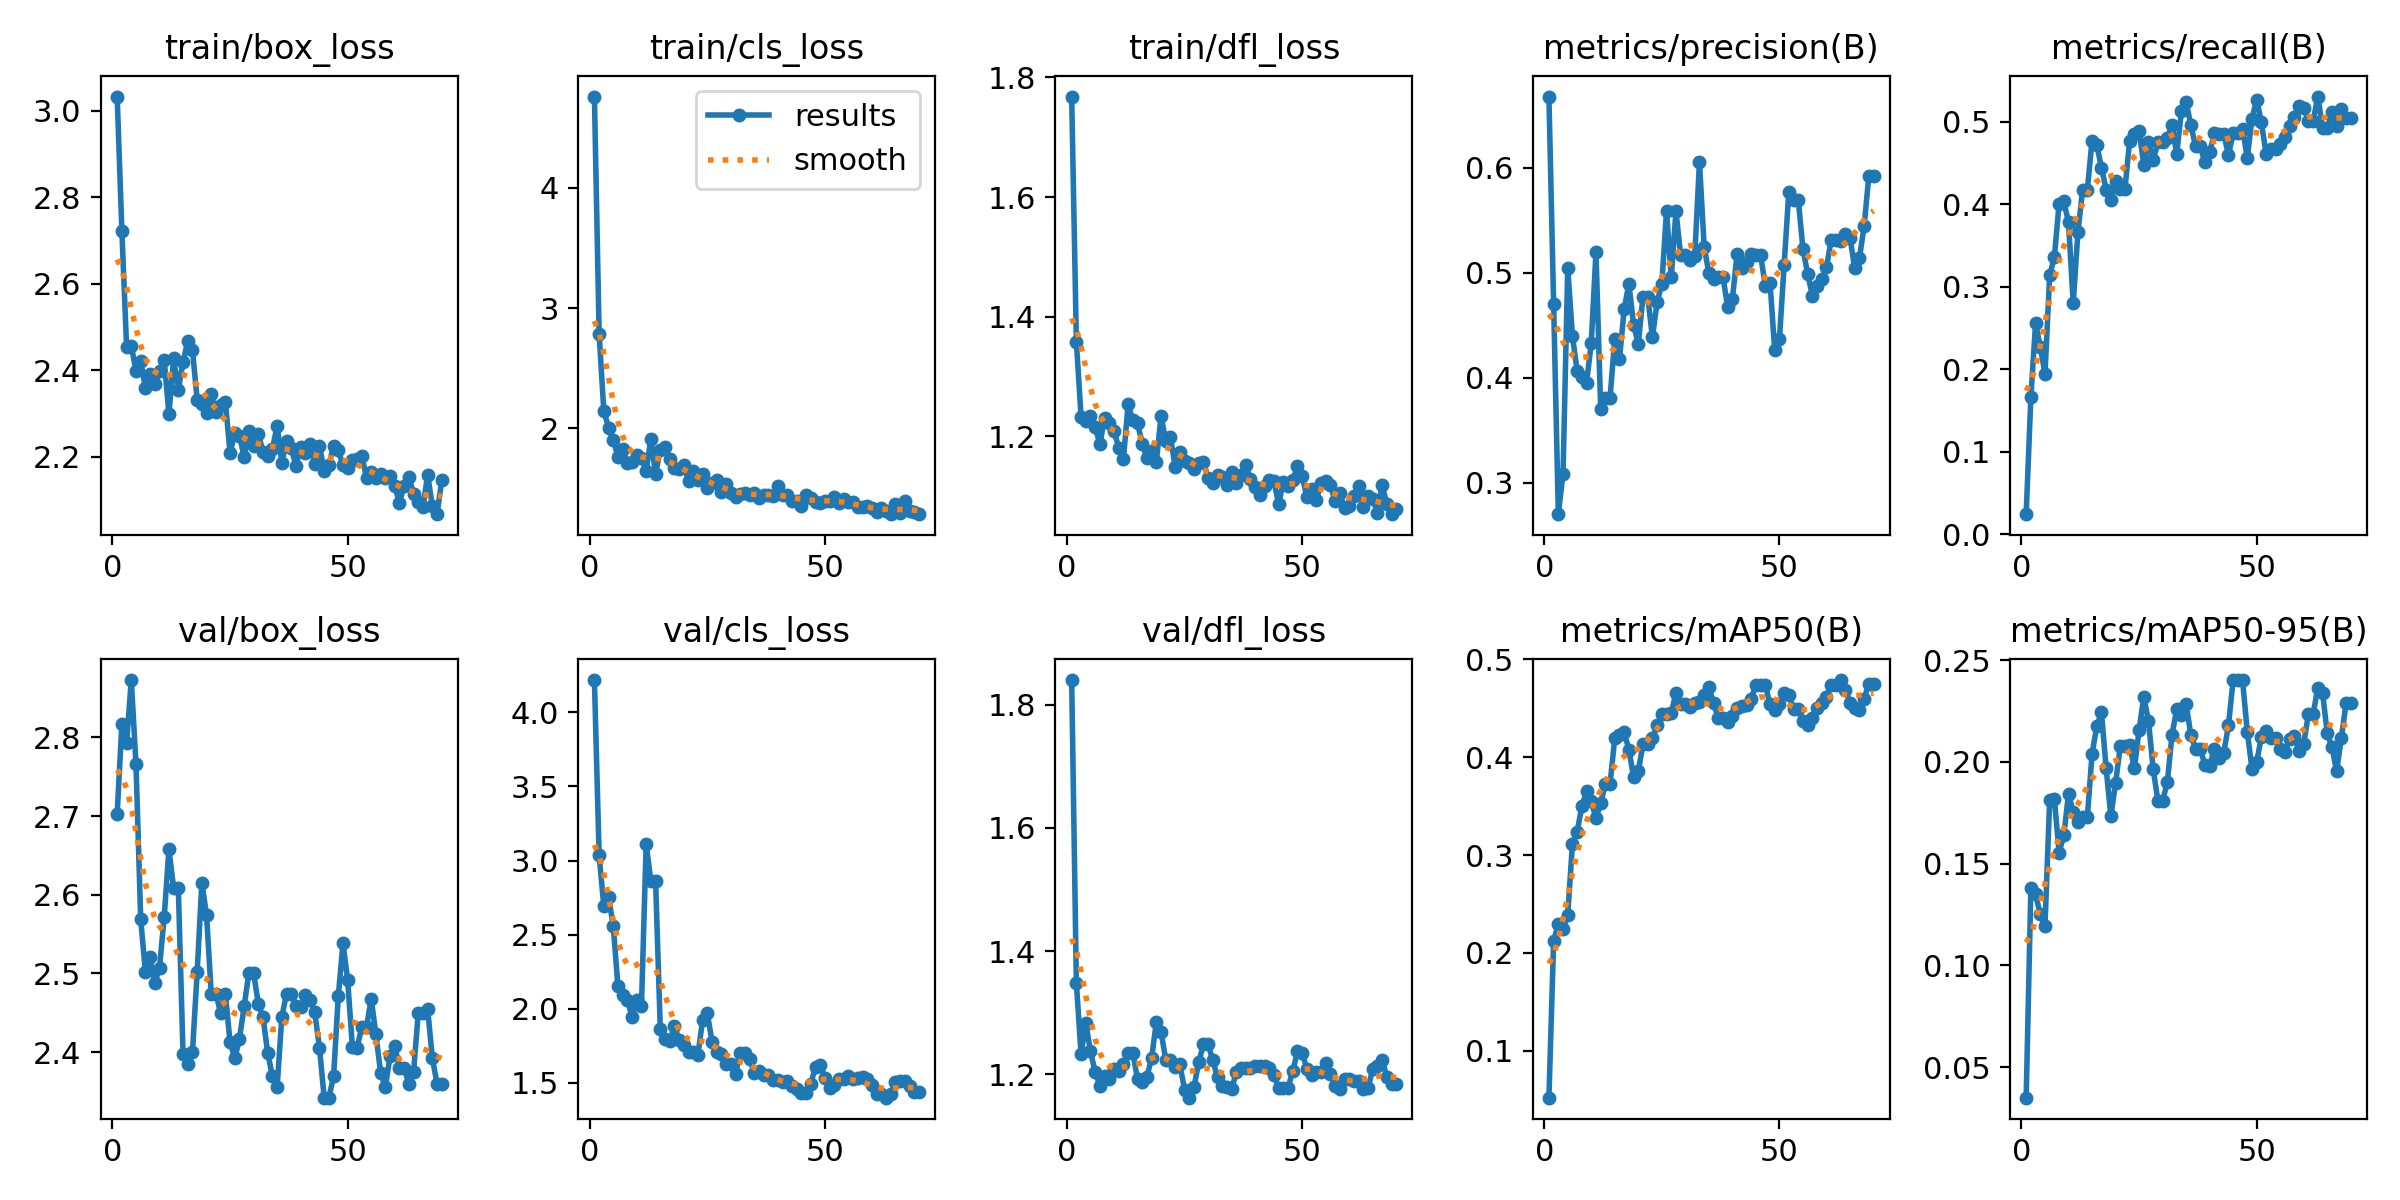

Values plotted in this chart, from the file beside it:
epoch, time, train/box_loss, train/cls_loss, train/dfl_loss, metrics/precision(B), metrics/recall(B), metrics/mAP50(B), metrics/mAP50-95(B), val/box_loss, val/cls_loss, val/dfl_loss, lr/pg0, lr/pg1, lr/pg2
1, 9.022, 3.033, 4.758, 1.768, 0.6677, 0.02443, 0.05199, 0.03492, 2.703, 4.217, 1.84, 0.09405, 4.8e-05, 4.8e-05
2, 17.11, 2.722, 2.783, 1.358, 0.4705, 0.1662, 0.2122, 0.138, 2.817, 3.034, 1.348, 0.0871, 0.0001035, 0.0001035
3, 25.28, 2.455, 2.144, 1.233, 0.2702, 0.2559, 0.2295, 0.1349, 2.793, 2.691, 1.233, 0.08016, 0.0001584, 0.0001584
4, 37.1, 2.456, 2.007, 1.226, 0.3088, 0.2271, 0.2244, 0.125, 2.873, 2.755, 1.284, 0.07321, 0.0002128, 0.0002128
5, 44.55, 2.398, 1.904, 1.234, 0.5044, 0.1944, 0.2391, 0.1195, 2.766, 2.559, 1.237, 0.06627, 0.0002666, 0.0002666
6, 52.64, 2.422, 1.764, 1.215, 0.4396, 0.3139, 0.3113, 0.1814, 2.569, 2.151, 1.204, 0.05932, 0.0003199, 0.0003199
7, 60.93, 2.359, 1.831, 1.187, 0.4067, 0.336, 0.3239, 0.1815, 2.502, 2.092, 1.182, 0.05237, 0.0003726, 0.0003726
8, 69.52, 2.392, 1.714, 1.231, 0.4007, 0.4007, 0.3497, 0.1554, 2.521, 2.059, 1.197, 0.04542, 0.0004248, 0.0004248
9, 79.73, 2.367, 1.723, 1.223, 0.395, 0.4034, 0.3651, 0.164, 2.488, 1.946, 1.193, 0.03848, 0.0004764, 0.0004764
10, 87.48, 2.398, 1.775, 1.21, 0.4332, 0.3779, 0.3549, 0.1843, 2.507, 2.062, 1.209, 0.03153, 0.0005274, 0.0005274
11, 97.37, 2.424, 1.755, 1.181, 0.5196, 0.28, 0.3376, 0.1754, 2.572, 2.021, 1.206, 0.02458, 0.0005779, 0.0005779
12, 107.7, 2.298, 1.645, 1.162, 0.3707, 0.3662, 0.353, 0.1706, 2.658, 3.112, 1.217, 0.01763, 0.0006278, 0.0006278
13, 119.6, 2.428, 1.914, 1.253, 0.3811, 0.4172, 0.3727, 0.1727, 2.608, 2.862, 1.235, 0.01068, 0.0006772, 0.0006772
14, 130.5, 2.355, 1.619, 1.227, 0.3811, 0.4172, 0.3727, 0.1727, 2.608, 2.862, 1.235, 0.003726, 0.0007261, 0.0007261
15, 138.2, 2.418, 1.822, 1.222, 0.4374, 0.4768, 0.4199, 0.2038, 2.398, 1.867, 1.193, 0.0007446, 0.0007446, 0.0007446
16, 149.5, 2.467, 1.842, 1.188, 0.4177, 0.472, 0.4224, 0.2175, 2.384, 1.796, 1.188, 0.0007406, 0.0007406, 0.0007406
17, 161.6, 2.447, 1.741, 1.164, 0.4656, 0.4443, 0.4256, 0.2244, 2.4, 1.783, 1.196, 0.0007366, 0.0007366, 0.0007366
18, 173.1, 2.332, 1.671, 1.175, 0.4896, 0.4176, 0.4077, 0.1969, 2.501, 1.883, 1.227, 0.0007327, 0.0007327, 0.0007327
19, 181.2, 2.323, 1.663, 1.158, 0.4502, 0.4047, 0.3797, 0.1734, 2.615, 1.792, 1.285, 0.0007287, 0.0007287, 0.0007287
20, 190.3, 2.302, 1.695, 1.234, 0.4325, 0.4279, 0.3858, 0.1895, 2.574, 1.759, 1.269, 0.0007248, 0.0007248, 0.0007248
21, 198.3, 2.344, 1.564, 1.193, 0.4773, 0.4185, 0.4133, 0.2078, 2.474, 1.712, 1.224, 0.0007208, 0.0007208, 0.0007208
22, 208, 2.304, 1.647, 1.199, 0.4773, 0.4185, 0.4133, 0.2078, 2.474, 1.712, 1.224, 0.0007168, 0.0007168, 0.0007168
23, 216, 2.32, 1.573, 1.149, 0.4385, 0.477, 0.4192, 0.2083, 2.449, 1.688, 1.212, 0.0007129, 0.0007129, 0.0007129
24, 225.7, 2.327, 1.623, 1.174, 0.4722, 0.4847, 0.4326, 0.1968, 2.473, 1.926, 1.216, 0.0007089, 0.0007089, 0.0007089
25, 236.2, 2.208, 1.5, 1.159, 0.489, 0.489, 0.4445, 0.2156, 2.413, 1.97, 1.175, 0.000705, 0.000705, 0.000705
26, 246.5, 2.254, 1.545, 1.156, 0.5589, 0.4478, 0.4442, 0.2321, 2.392, 1.779, 1.162, 0.000701, 0.000701, 0.000701
27, 265, 2.249, 1.571, 1.146, 0.4955, 0.4752, 0.4449, 0.2201, 2.417, 1.707, 1.179, 0.000697, 0.000697, 0.000697
28, 273.8, 2.199, 1.471, 1.155, 0.5586, 0.4534, 0.4657, 0.1965, 2.459, 1.694, 1.22, 0.0006931, 0.0006931, 0.0006931
29, 283.9, 2.259, 1.533, 1.157, 0.5166, 0.4752, 0.4549, 0.1809, 2.501, 1.627, 1.249, 0.0006891, 0.0006891, 0.0006891
30, 295.6, 2.224, 1.464, 1.131, 0.5166, 0.4752, 0.4549, 0.1809, 2.501, 1.627, 1.249, 0.0006852, 0.0006852, 0.0006852
31, 303.5, 2.253, 1.428, 1.123, 0.5124, 0.48, 0.4509, 0.1899, 2.461, 1.563, 1.223, 0.0006812, 0.0006812, 0.0006812
32, 313, 2.211, 1.458, 1.136, 0.5156, 0.4959, 0.455, 0.2134, 2.445, 1.702, 1.195, 0.0006772, 0.0006772, 0.0006772
33, 321.3, 2.201, 1.462, 1.132, 0.6055, 0.4607, 0.4568, 0.226, 2.399, 1.702, 1.182, 0.0006733, 0.0006733, 0.0006733
34, 331, 2.218, 1.449, 1.119, 0.5246, 0.5126, 0.4639, 0.2231, 2.369, 1.665, 1.179, 0.0006693, 0.0006693, 0.0006693
35, 338.4, 2.272, 1.46, 1.141, 0.4998, 0.5233, 0.4715, 0.2285, 2.355, 1.566, 1.176, 0.0006654, 0.0006654, 0.0006654
36, 346.1, 2.186, 1.418, 1.123, 0.4936, 0.496, 0.4552, 0.2134, 2.445, 1.582, 1.203, 0.0006614, 0.0006614, 0.0006614
37, 353.6, 2.236, 1.444, 1.135, 0.4956, 0.4703, 0.4404, 0.2066, 2.474, 1.555, 1.21, 0.0006574, 0.0006574, 0.0006574
38, 361.4, 2.221, 1.446, 1.152, 0.4956, 0.4703, 0.4404, 0.2066, 2.474, 1.555, 1.21, 0.0006535, 0.0006535, 0.0006535
39, 368.9, 2.179, 1.44, 1.129, 0.4676, 0.4505, 0.4359, 0.1984, 2.459, 1.517, 1.211, 0.0006495, 0.0006495, 0.0006495
40, 377.1, 2.221, 1.517, 1.115, 0.4752, 0.463, 0.442, 0.1982, 2.457, 1.523, 1.213, 0.0006456, 0.0006456, 0.0006456
41, 405, 2.208, 1.45, 1.102, 0.5178, 0.4857, 0.4507, 0.2064, 2.473, 1.506, 1.213, 0.0006416, 0.0006416, 0.0006416
42, 412.8, 2.23, 1.447, 1.117, 0.5041, 0.4847, 0.452, 0.2019, 2.466, 1.512, 1.213, 0.0006376, 0.0006376, 0.0006376
43, 423.9, 2.183, 1.394, 1.127, 0.5103, 0.4852, 0.4534, 0.2045, 2.45, 1.478, 1.21, 0.0006337, 0.0006337, 0.0006337
44, 432, 2.225, 1.4, 1.125, 0.5182, 0.4592, 0.4598, 0.218, 2.406, 1.46, 1.199, 0.0006297, 0.0006297, 0.0006297
45, 439.9, 2.168, 1.356, 1.087, 0.5167, 0.4867, 0.474, 0.2403, 2.342, 1.434, 1.179, 0.0006258, 0.0006258, 0.0006258
46, 462.3, 2.18, 1.447, 1.125, 0.5167, 0.4867, 0.474, 0.2403, 2.342, 1.434, 1.179, 0.0006218, 0.0006218, 0.0006218
47, 476.2, 2.224, 1.423, 1.117, 0.4874, 0.4912, 0.4737, 0.2401, 2.369, 1.495, 1.179, 0.0006178, 0.0006178, 0.0006178
48, 485.8, 2.215, 1.388, 1.127, 0.4904, 0.4559, 0.454, 0.2149, 2.471, 1.61, 1.205, 0.0006139, 0.0006139, 0.0006139
49, 493.7, 2.18, 1.376, 1.15, 0.4262, 0.5037, 0.4484, 0.1966, 2.538, 1.624, 1.238, 0.0006099, 0.0006099, 0.0006099
50, 502.1, 2.173, 1.396, 1.135, 0.4369, 0.5266, 0.4541, 0.1998, 2.491, 1.536, 1.236, 0.000606, 0.000606, 0.000606
51, 512.3, 2.192, 1.393, 1.098, 0.5074, 0.499, 0.4658, 0.2125, 2.406, 1.467, 1.208, 0.000602, 0.000602, 0.000602
52, 520.3, 2.194, 1.433, 1.113, 0.5773, 0.4611, 0.4635, 0.2152, 2.405, 1.488, 1.2, 0.000598, 0.000598, 0.000598
53, 528.4, 2.202, 1.375, 1.093, 0.5697, 0.4669, 0.4492, 0.2118, 2.432, 1.525, 1.204, 0.0005941, 0.0005941, 0.0005941
54, 536, 2.151, 1.412, 1.123, 0.5697, 0.4669, 0.4492, 0.2118, 2.432, 1.525, 1.204, 0.0005901, 0.0005901, 0.0005901
55, 544.5, 2.164, 1.385, 1.125, 0.5227, 0.4727, 0.4375, 0.2062, 2.468, 1.548, 1.219, 0.0005862, 0.0005862, 0.0005862
56, 551.9, 2.151, 1.391, 1.119, 0.499, 0.4815, 0.4329, 0.205, 2.422, 1.525, 1.2, 0.0005822, 0.0005822, 0.0005822
57, 564.1, 2.159, 1.344, 1.092, 0.4781, 0.4947, 0.4397, 0.2114, 2.374, 1.536, 1.182, 0.0005782, 0.0005782, 0.0005782
58, 574.3, 2.151, 1.342, 1.105, 0.487, 0.5059, 0.4504, 0.2127, 2.355, 1.54, 1.176, 0.0005743, 0.0005743, 0.0005743
59, 582.8, 2.155, 1.357, 1.081, 0.4943, 0.5184, 0.4554, 0.2054, 2.394, 1.524, 1.193, 0.0005703, 0.0005703, 0.0005703
60, 594.4, 2.132, 1.341, 1.083, 0.5052, 0.5166, 0.4618, 0.2089, 2.408, 1.488, 1.193, 0.0005664, 0.0005664, 0.0005664
... 10 more rows
